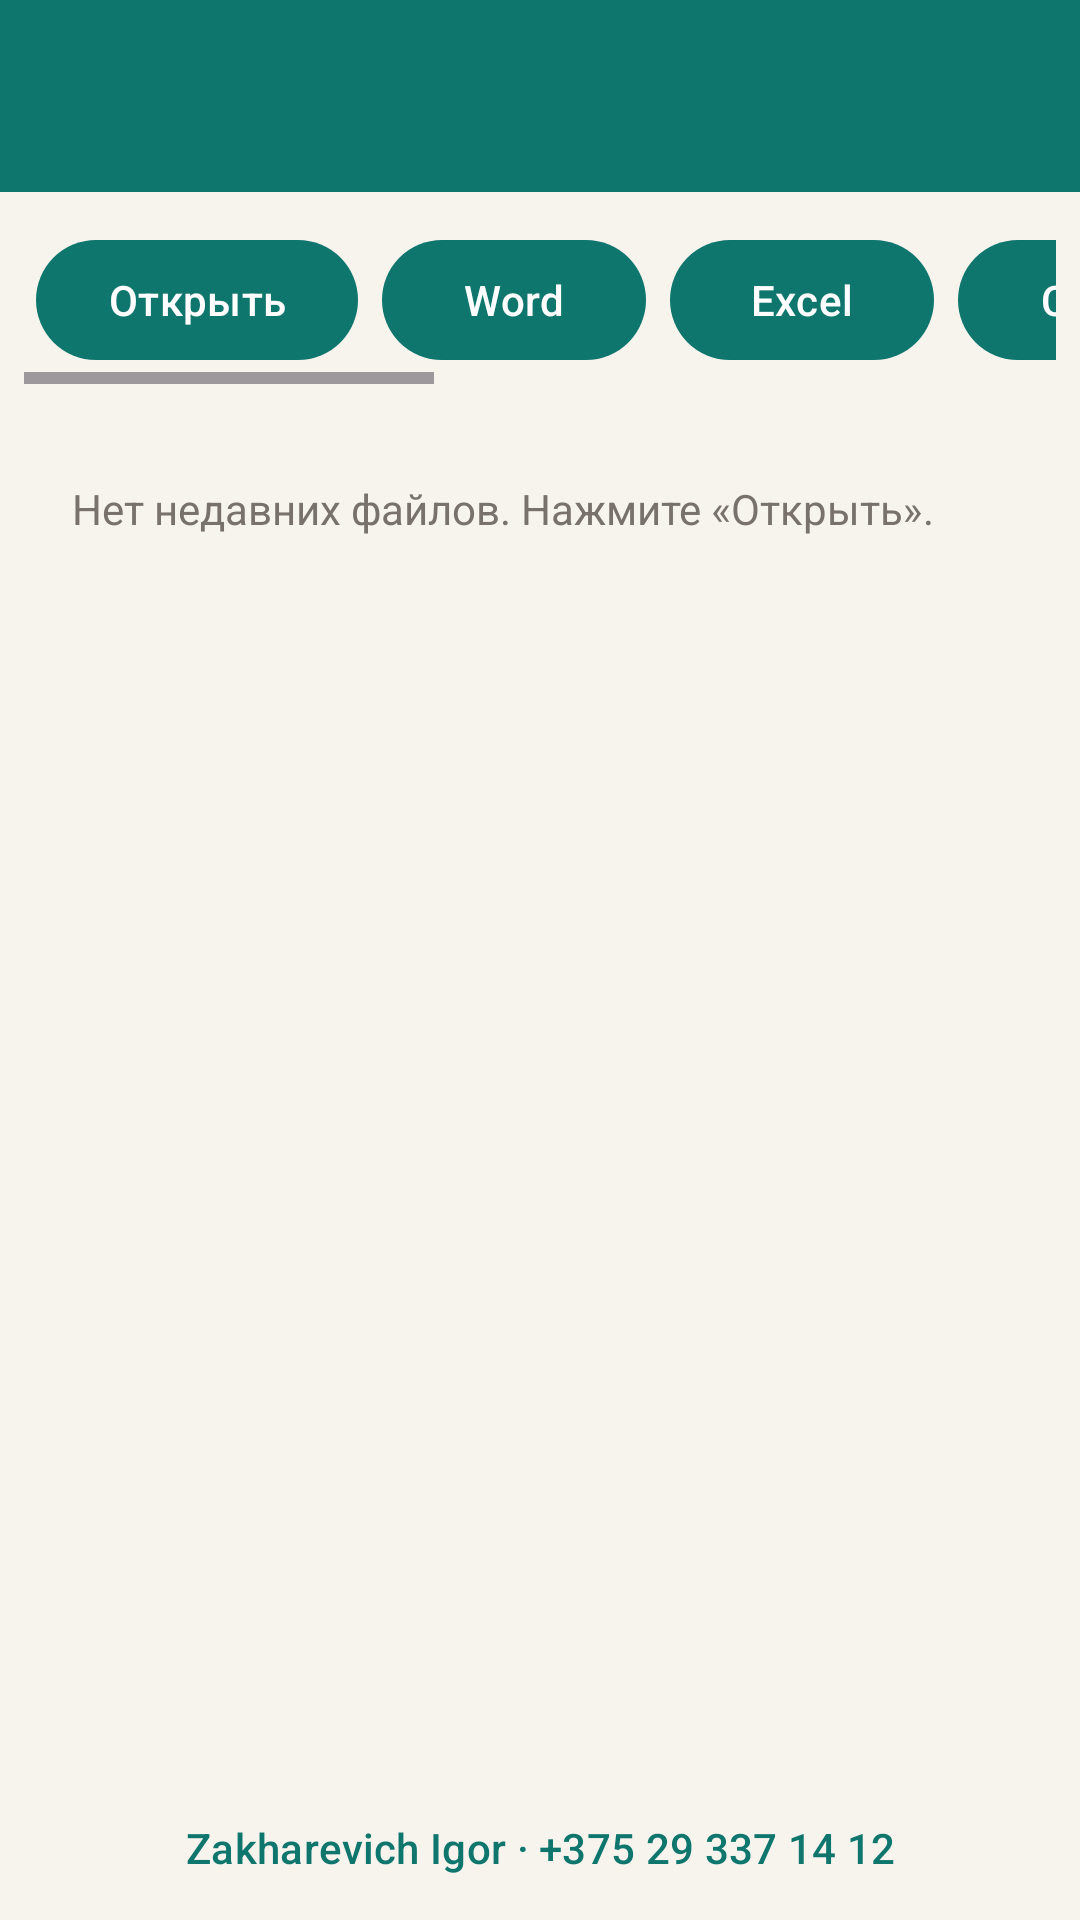

The Android layout XML behind this screen, and the referenced resources:
<!-- AndroidManifest.xml: application theme Theme.ZIOffice -->
<!-- res/layout/activity_main.xml -->
<?xml version="1.0" encoding="utf-8"?>
<LinearLayout xmlns:android="http://schemas.android.com/apk/res/android" android:orientation="vertical" android:background="@color/paper" android:layout_width="match_parent" android:layout_height="match_parent">
    <com.google.android.material.appbar.MaterialToolbar android:id="@+id/toolbar" android:layout_width="match_parent" android:layout_height="wrap_content" android:background="@color/teal_700" android:title="@string/app_name" android:titleTextColor="#FFFFFF"/>
    <HorizontalScrollView android:layout_width="match_parent" android:layout_height="wrap_content" android:padding="8dp">
        <LinearLayout android:orientation="horizontal" android:layout_width="wrap_content" android:layout_height="wrap_content">
            <com.google.android.material.button.MaterialButton android:id="@+id/btnOpen" android:text="Открыть" android:layout_width="wrap_content" android:layout_height="wrap_content" android:layout_margin="4dp"/>
            <com.google.android.material.button.MaterialButton android:id="@+id/btnNewWord" android:text="Word" android:layout_width="wrap_content" android:layout_height="wrap_content" android:layout_margin="4dp"/>
            <com.google.android.material.button.MaterialButton android:id="@+id/btnNewExcel" android:text="Excel" android:layout_width="wrap_content" android:layout_height="wrap_content" android:layout_margin="4dp"/>
            <com.google.android.material.button.MaterialButton android:id="@+id/btnScan" android:text="Скан" android:layout_width="wrap_content" android:layout_height="wrap_content" android:layout_margin="4dp"/>
            <com.google.android.material.button.MaterialButton android:id="@+id/btnMerge" android:text="Объединить" android:layout_width="wrap_content" android:layout_height="wrap_content" android:layout_margin="4dp"/>
            <com.google.android.material.button.MaterialButton android:id="@+id/btnCloud" android:text="Облако" android:layout_width="wrap_content" android:layout_height="wrap_content" android:layout_margin="4dp"/>
            <com.google.android.material.button.MaterialButton android:id="@+id/btnNight" android:text="Тема" android:layout_width="wrap_content" android:layout_height="wrap_content" android:layout_margin="4dp"/>
            <com.google.android.material.button.MaterialButton android:id="@+id/btnDefault" android:text="По умолчанию" android:layout_width="wrap_content" android:layout_height="wrap_content" android:layout_margin="4dp"/>
        </LinearLayout>
    </HorizontalScrollView>
    <TextView android:id="@+id/emptyBox" android:text="Нет недавних файлов. Нажмите «Открыть»." android:padding="24dp" android:textColor="@color/muted" android:layout_width="match_parent" android:layout_height="wrap_content"/>
    <ScrollView android:layout_width="match_parent" android:layout_height="0dp" android:layout_weight="1">
        <LinearLayout android:id="@+id/recentList" android:orientation="vertical" android:layout_width="match_parent" android:layout_height="wrap_content"/>
    </ScrollView>
    <com.google.android.material.button.MaterialButton android:id="@+id/btnCall" android:text="Zakharevich Igor · +375 29 337 14 12" style="@style/Widget.Material3.Button.TextButton" android:layout_width="match_parent" android:layout_height="wrap_content"/>
</LinearLayout>
<!-- resources referenced by this layout -->
<resources>
  <color name="muted">#78716C</color>
  <color name="paper">#F7F4EE</color>
  <color name="teal_700">#0F766E</color>
  <string name="app_name">ZI Office</string>
  <style name="Theme.ZIOffice" parent="Theme.Material3.DayNight.NoActionBar">
          <item name="colorPrimary">@color/teal_700</item>
          <item name="android:statusBarColor">@color/teal_900</item>
          <item name="android:navigationBarColor">@color/paper</item>
          <item name="android:windowBackground">@color/paper</item>
      </style>
  <color name="teal_900">#134E4A</color>
</resources>
